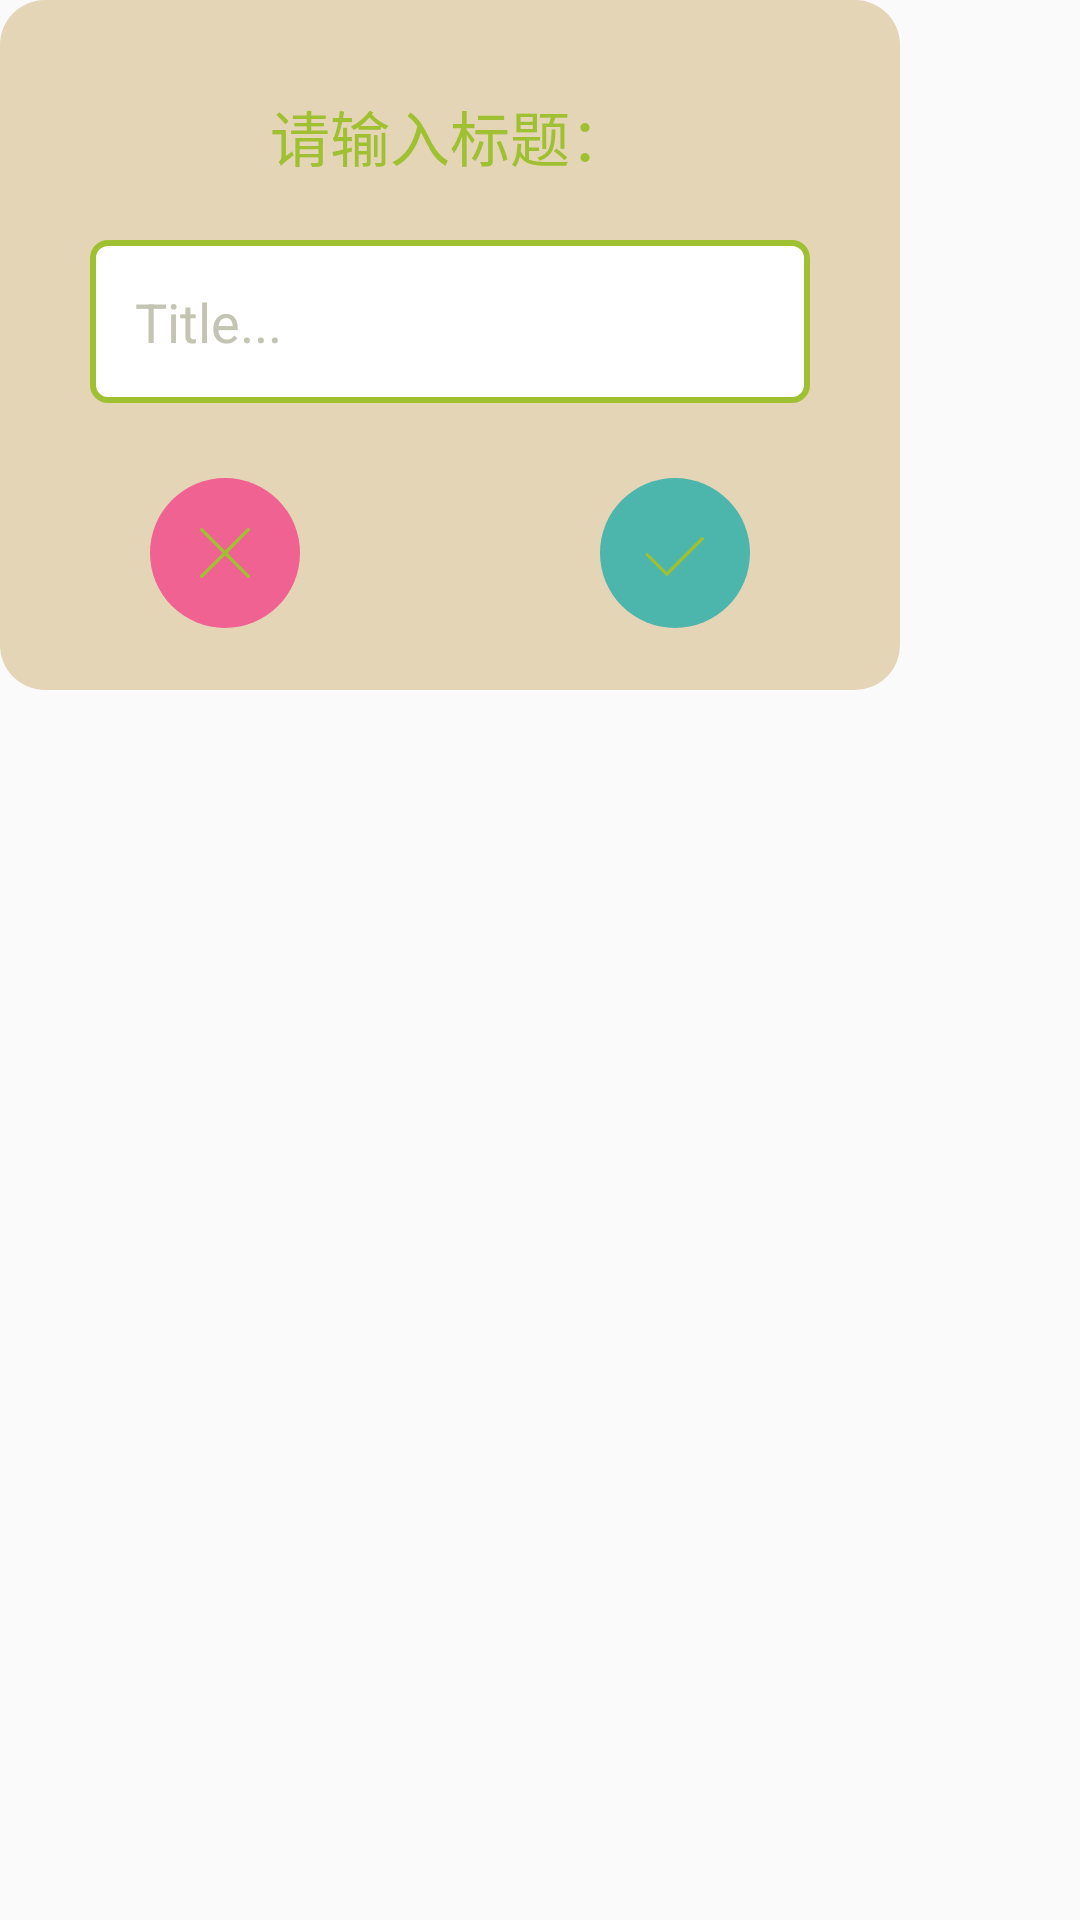

Android layout source for this screen:
<!-- AndroidManifest.xml: application theme Theme.ZhiShang -->
<!-- res/layout/layout_dialog.xml -->
<?xml version="1.0" encoding="utf-8"?>
<LinearLayout xmlns:android="http://schemas.android.com/apk/res/android"
    android:layout_width="match_parent"
    android:layout_height="match_parent"
    xmlns:app="http://schemas.android.com/apk/res-auto"
    android:orientation="vertical">


    <LinearLayout
        android:layout_width="300dp"
        android:layout_height="230dp"
        android:background="@drawable/dialog_bg"
        android:gravity="center"
        android:orientation="vertical">

        <TextView
            android:id="@+id/title"
            android:layout_width="wrap_content"
            android:layout_height="wrap_content"
            android:layout_margin="10dp"
            android:text="请输入标题："
            android:textColor="@color/green"
            android:textSize="20sp" />

        <EditText
            android:id="@+id/textArea"
            android:layout_width="match_parent"
            android:layout_height="wrap_content"
            android:layout_below="@id/title"
            android:layout_marginHorizontal="30dp"
            android:layout_marginTop="10dp"
            android:background="@drawable/edit_dialog"
            android:enabled="true"
            android:gravity="top"
            android:hint="@string/record_title"
            android:scrollbars="vertical"
            android:textColor="@color/oldCopper"
            android:textColorHint="@color/Ash" />

        <LinearLayout
            android:layout_width="match_parent"
            android:layout_height="wrap_content"
            android:layout_gravity="center"
            android:layout_marginTop="25dp"
            android:gravity="center"
            android:orientation="horizontal">

            <ImageView
                android:id="@+id/cancel"
                android:layout_width="50dp"
                android:layout_height="50dp"
                android:layout_below="@id/textArea"
                android:layout_centerHorizontal="true"
                android:layout_marginHorizontal="50dp"
                android:background="@drawable/cirbtn_cancel"
                android:padding="14dp"
                app:srcCompat="@drawable/cancel" />

            <ImageView
                android:id="@+id/confirm"
                android:layout_width="50dp"
                android:layout_height="50dp"
                android:layout_below="@id/textArea"
                android:layout_centerHorizontal="true"
                android:layout_marginHorizontal="50dp"
                android:background="@drawable/cirbtn2"
                android:padding="14dp"
                app:srcCompat="@drawable/submit" />
        </LinearLayout>
    </LinearLayout>
</LinearLayout>
<!-- resources referenced by this layout -->
<resources>
  <color name="Ash">#c4c4b3</color>
  <color name="green">#9FC131</color>
  <color name="oldCopper">#6E4832</color>
  <!-- drawable cancel: png bitmap (drawable, 4519 bytes) -->
  <!-- drawable cirbtn2 (drawable) -->
  <?xml version ="1.0" encoding ="utf-8"?>
  <shape xmlns:android="http://schemas.android.com/apk/res/android"
      android:shape="oval">
      <solid android:color="@color/robin3" />
      <size
          android:width="200dp"
          android:height="200dp" />
  </shape>
  <!-- drawable cirbtn_cancel (drawable) -->
  <?xml version ="1.0" encoding ="utf-8"?>
  <shape xmlns:android="http://schemas.android.com/apk/res/android"
      android:shape="oval">
      <solid android:color="@color/brinkPink" />
      <size
          android:width="200dp"
          android:height="200dp" />
  </shape>
  <!-- drawable dialog_bg (drawable) -->
  <?xml version="1.0" encoding="utf-8"?>
  <shape xmlns:android="http://schemas.android.com/apk/res/android">
      <corners android:radius="15dp" />
      <solid android:color="@color/grain" />
  
  </shape>
  <!-- drawable edit_dialog (drawable) -->
  <?xml version ="1.0" encoding ="utf-8"?>
  <shape xmlns:android="http://schemas.android.com/apk/res/android"
      android:shape="rectangle">
  
      <solid android:color="#FFFF" />
  
      <stroke
          android:width="2dp"
          android:color="@color/green" />
  
      <padding
          android:bottom="15dp"
          android:left="15dp"
          android:right="15dp"
          android:top="15dp" />
  
      <corners android:radius="5dp" />
  </shape>
  <!-- drawable submit: png bitmap (drawable, 3362 bytes) -->
  <string name="record_title">Title...</string>
  <style name="Theme.ZhiShang" parent="Theme.AppCompat.Light.NoActionBar">
          
          <item name="colorPrimary">@color/robin2</item>
          <item name="colorPrimaryVariant">@color/robin2</item>
          <item name="colorOnPrimary">@color/white</item>
          
          <item name="colorSecondary">@color/teal_200</item>
          <item name="colorSecondaryVariant">@color/teal_700</item>
          <item name="colorOnSecondary">@color/black</item>
          
          <item name="android:statusBarColor">?attr/colorPrimaryVariant</item>
          
          <item name="android:listDivider">@drawable/divider</item>
      </style>
  <color name="robin3">#4db6ac</color>
  <color name="brinkPink">#f06292</color>
  <color name="grain">#e4d5b7</color>
  <color name="robin2">#019587</color>
  <color name="white">#FFFFFFFF</color>
  <color name="teal_200">#FF03DAC5</color>
  <color name="teal_700">#FF018786</color>
  <color name="black">#FF000000</color>
  <!-- drawable divider (drawable) -->
  <?xml version="1.0" encoding= "utf-8"?>
  <shape xmlns:android="http://schemas.android.com/apk/res/android"
      android:shape="rectangle">
  
      
      <solid android:color="@color/robin3" />
  
      
      <size
          android:width="1.3dp"
          android:height="1.3dp" />
  </shape>
</resources>
